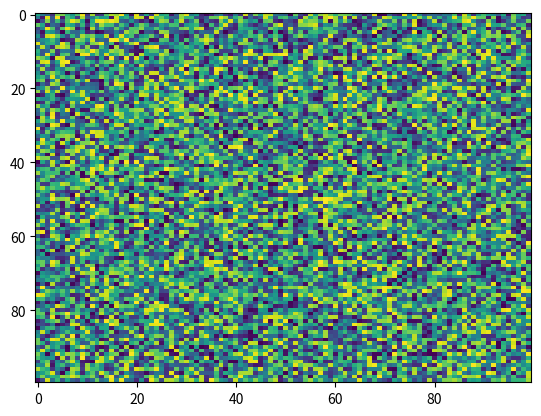

Generate this figure with matplotlib:
import matplotlib.pyplot as plt
import numpy as np
X = np.random.rand(100, 100)
plt.imshow(X, 'viridis', None, vmin=None, data=None, interpolation='nearest', alpha=None, aspect='auto', interpolation_stage=None)
